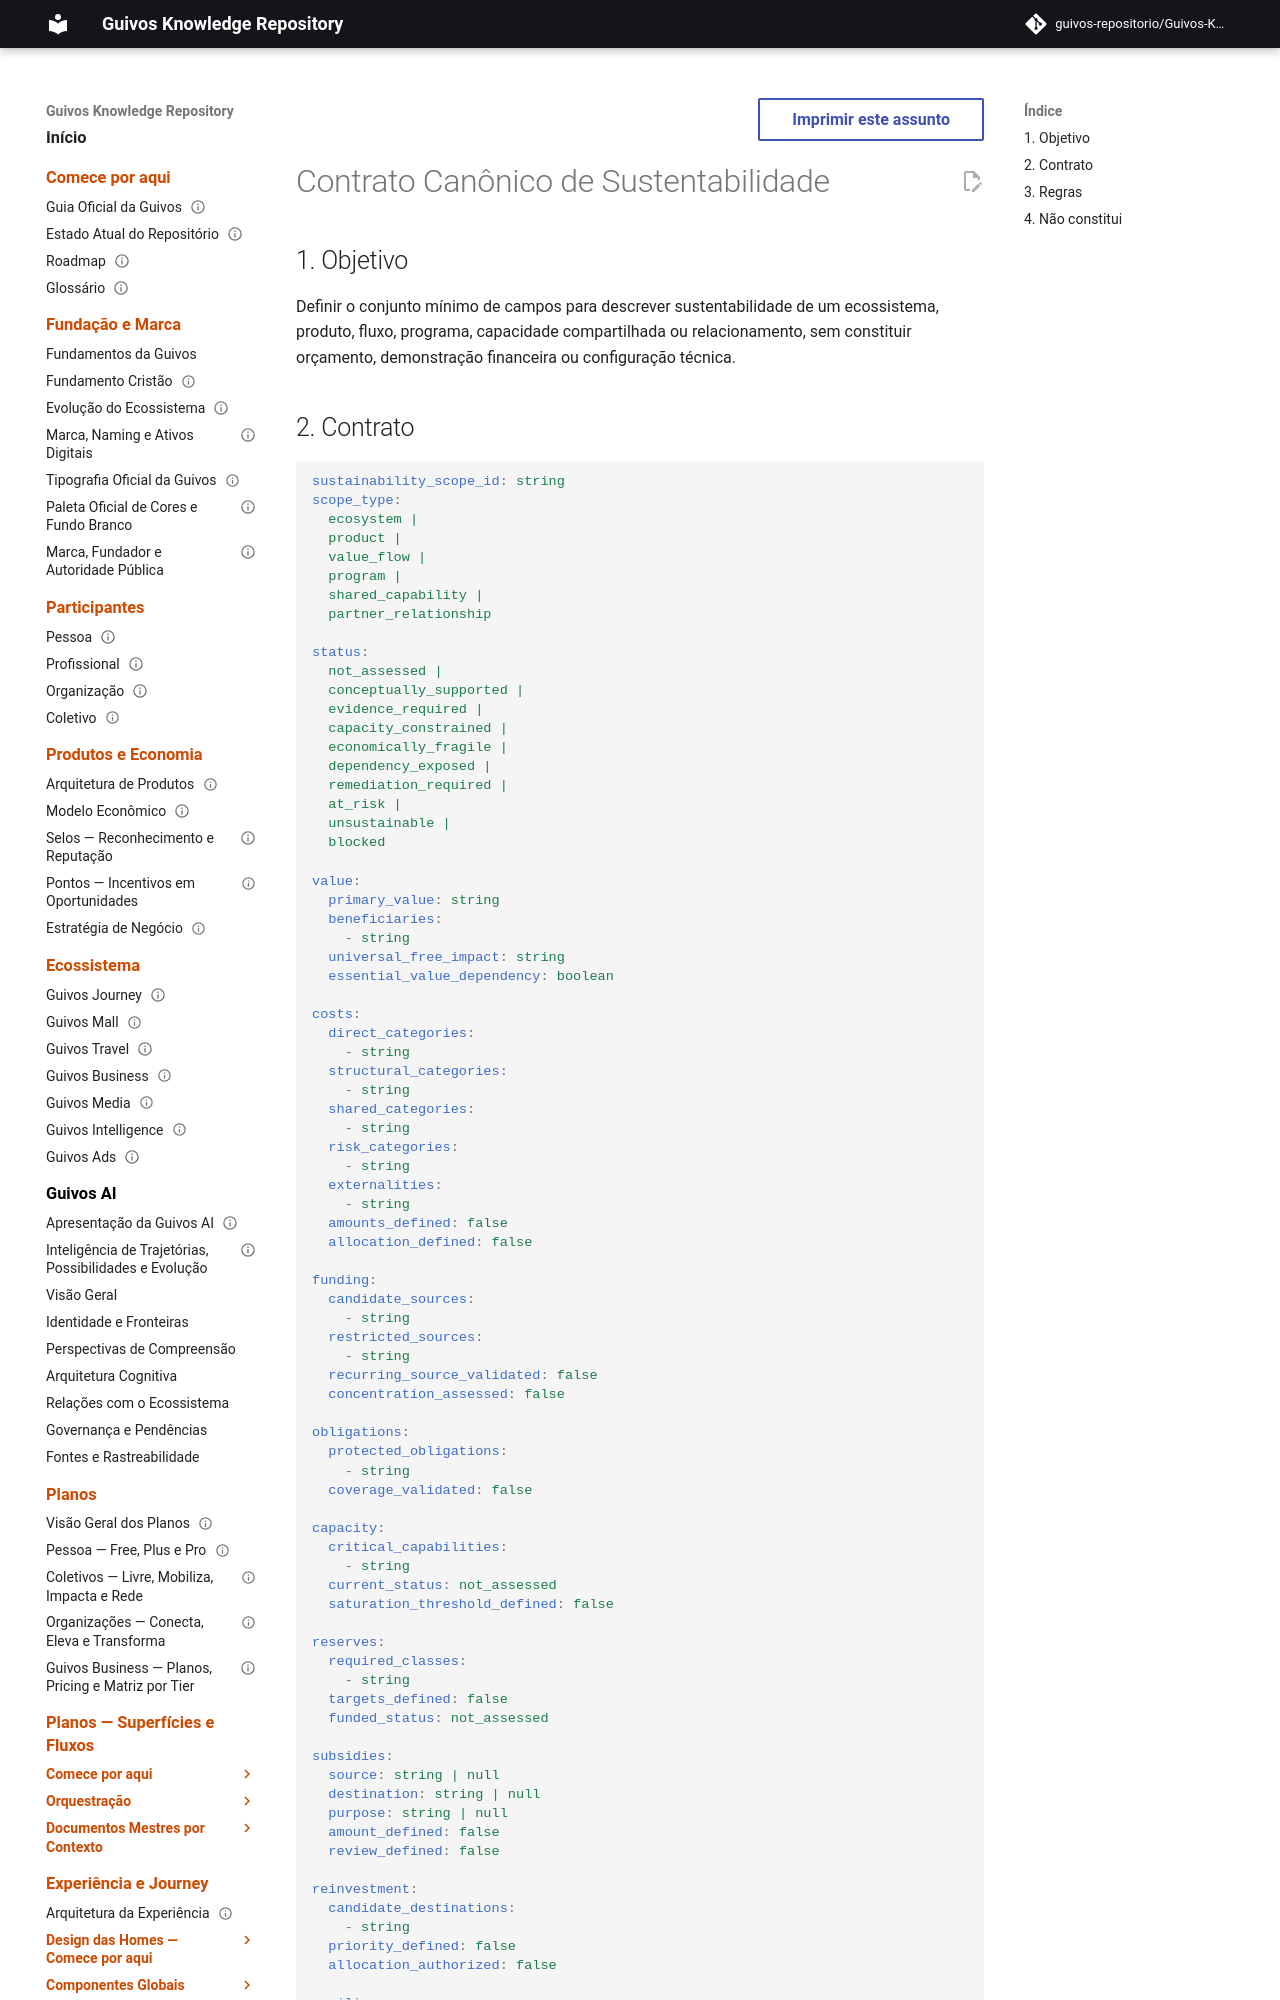

repository: guivos-repositorio/Guivos-Knowledge-Repository · page: economic-model/gem-008-sustainability-contract/index.html · generator: mkdocs

---
id: GEM-008-SUSTAINABILITY-CONTRACT-001
title: Contrato Canônico de Sustentabilidade
status: draft
version: 0.1.0
owner: Guivos Economic Model
last_updated: 2026-07-22
parent: GEM-008
---

# Contrato Canônico de Sustentabilidade

## 1. Objetivo

Definir o conjunto mínimo de campos para descrever sustentabilidade de um ecossistema, produto, fluxo, programa, capacidade compartilhada ou relacionamento, sem constituir orçamento, demonstração financeira ou configuração técnica.
